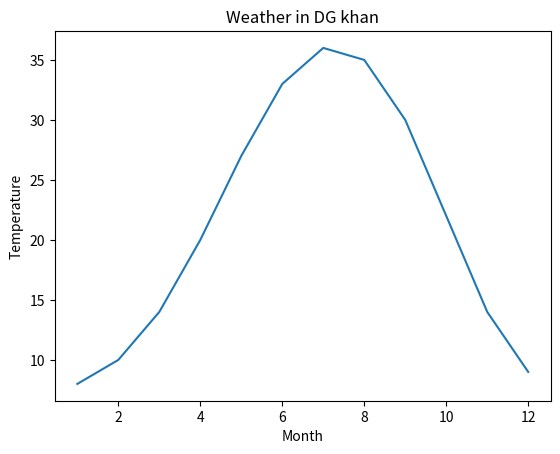

Python code for this plot:
"""Day 1: matplotlib figure and axes basics."""
import numpy as np
import matplotlib.pyplot as plt
fig, ax = plt.subplots()
a = np.array([1, 2, 3, 4, 5, 6, 7, 8, 9, 10, 11, 12])
b = np.array([8, 10, 14, 20, 27, 33, 36, 35, 30, 22, 14, 9])
ax.plot(a, b)
ax.set_xlabel("Month")
ax.set_ylabel("Temperature")
ax.set_title("Weather in DG khan")
plt.show()
# Figure is the entire sheet of paper, it is the blank canvas itself while axis is the individual plot with actual x and y lines
# one figure can have many axes but each axis exactly belongs to one figure
